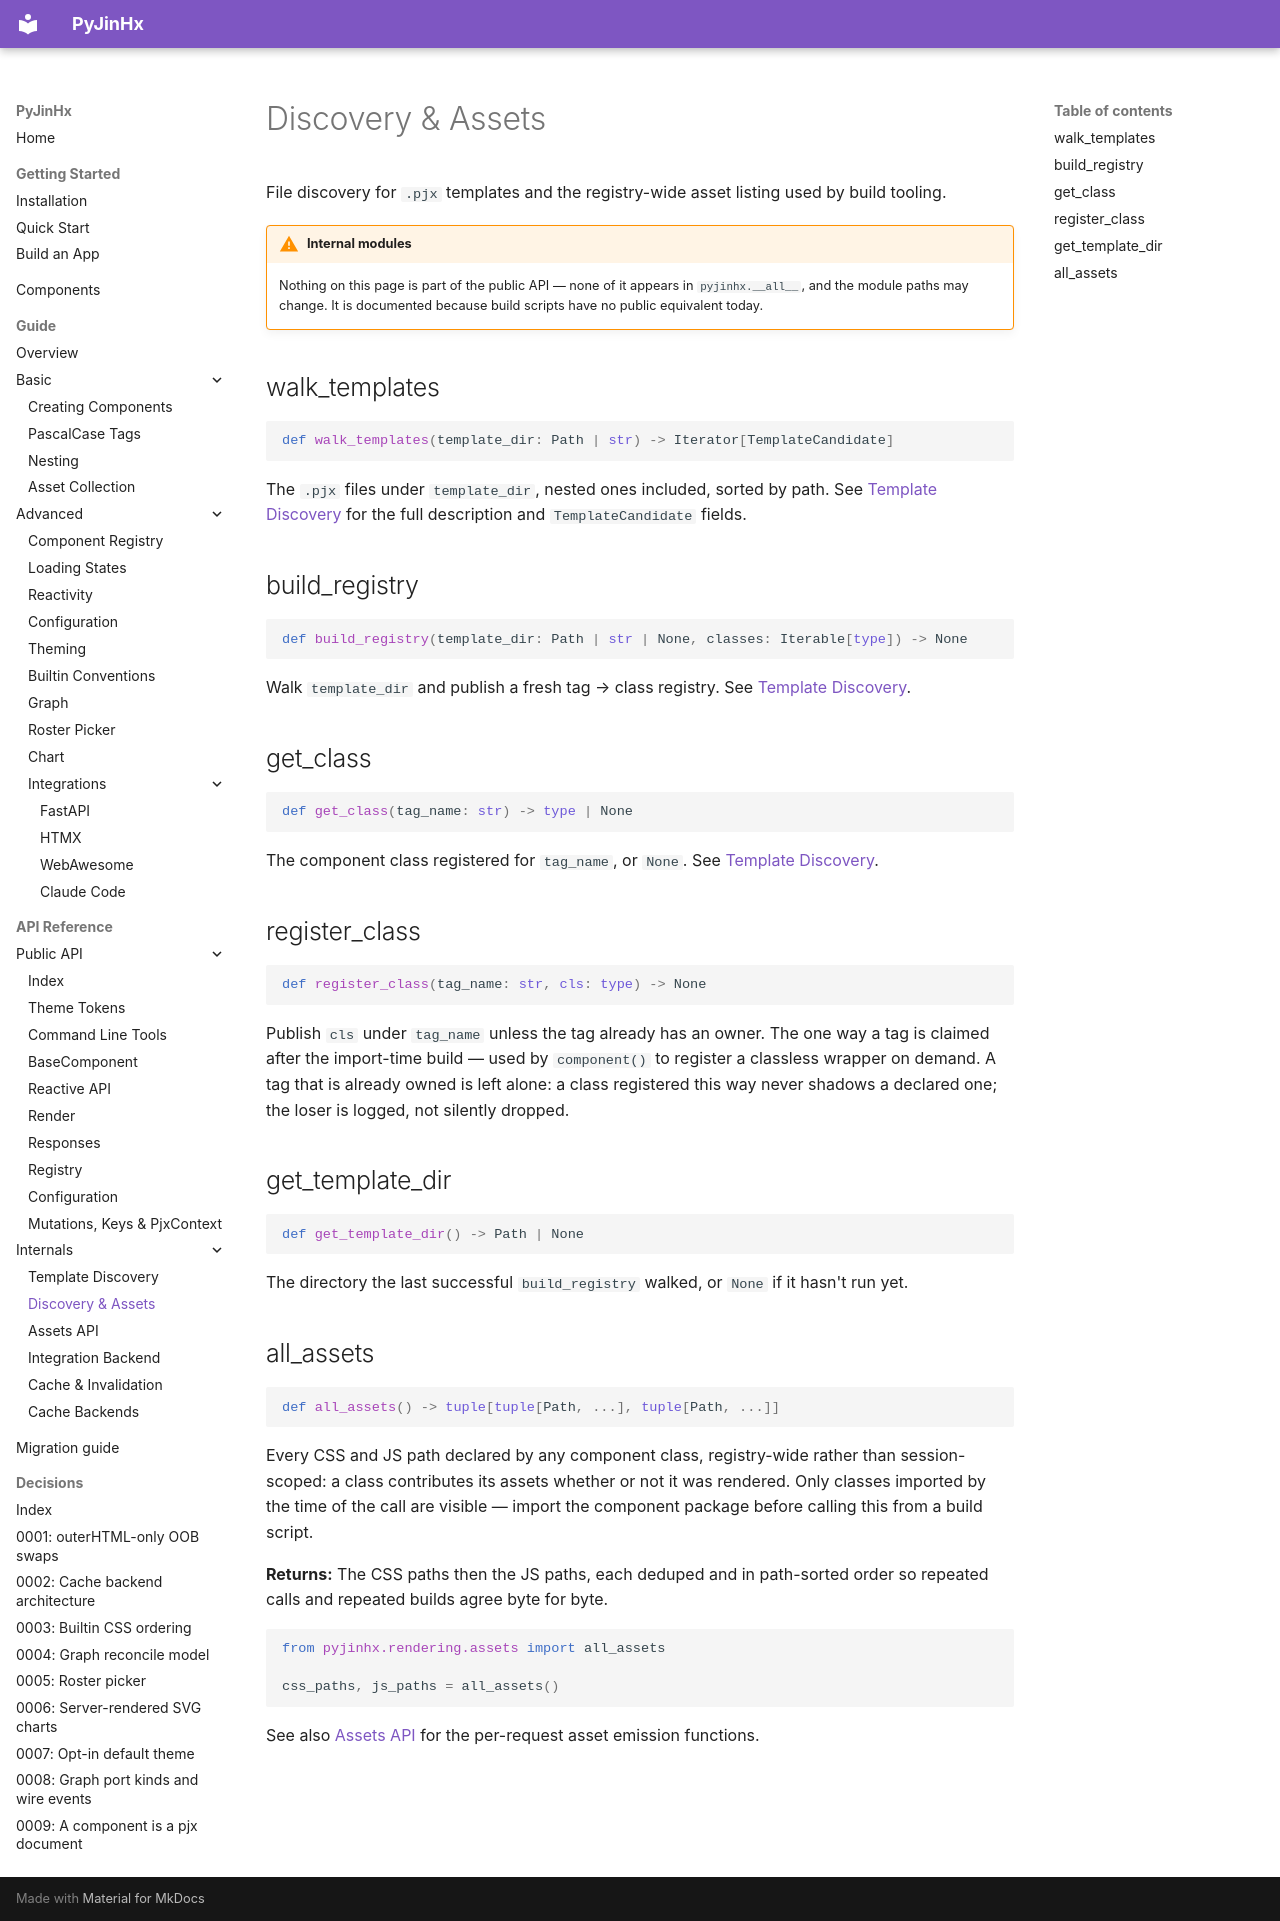

repository: paulomtts/pyjinhx · page: api/finder/index.html · generator: mkdocs

# Discovery & Assets

File discovery for `.pjx` templates and the registry-wide asset listing used by build tooling.

!!! warning "Internal modules"
    Nothing on this page is part of the public API — none of it appears in
    `pyjinhx.__all__`, and the module paths may change. It is documented because build
    scripts have no public equivalent today.

## walk_templates

```python
def walk_templates(template_dir: Path | str) -> Iterator[TemplateCandidate]
```

The `.pjx` files under `template_dir`, nested ones included, sorted by path. See [Template Discovery](parser.md#walk_templates) for the full description and `TemplateCandidate` fields.

## build_registry

```python
def build_registry(template_dir: Path | str | None, classes: Iterable[type]) -> None
```

Walk `template_dir` and publish a fresh tag → class registry. See [Template Discovery](parser.md#build_registry).

## get_class

```python
def get_class(tag_name: str) -> type | None
```

The component class registered for `tag_name`, or `None`. See [Template Discovery](parser.md#get_class).

## register_class

```python
def register_class(tag_name: str, cls: type) -> None
```

Publish `cls` under `tag_name` unless the tag already has an owner. The one way a tag is claimed after the import-time build — used by `component()` to register a classless wrapper on demand. A tag that is already owned is left alone: a class registered this way never shadows a declared one; the loser is logged, not silently dropped.

## get_template_dir

```python
def get_template_dir() -> Path | None
```

The directory the last successful `build_registry` walked, or `None` if it hasn't run yet.

## all_assets

```python
def all_assets() -> tuple[tuple[Path, ...], tuple[Path, ...]]
```

Every CSS and JS path declared by any component class, registry-wide rather than session-scoped: a class contributes its assets whether or not it was rendered. Only classes imported by the time of the call are visible — import the component package before calling this from a build script.

**Returns:** The CSS paths then the JS paths, each deduped and in path-sorted order so repeated calls and repeated builds agree byte for byte.

```python
from pyjinhx.rendering.assets import all_assets

css_paths, js_paths = all_assets()
```

See also [Assets API](assets-api.md) for the per-request asset emission functions.
